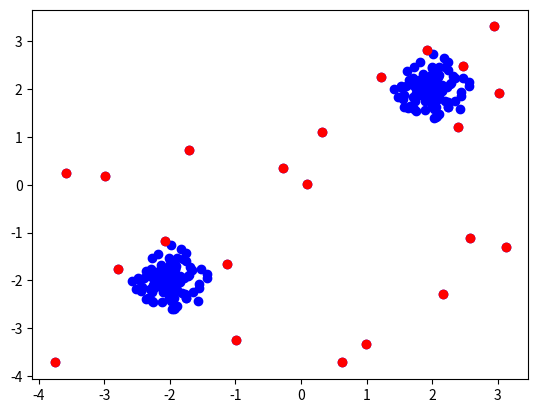

The matplotlib source for this figure:
#!/usr/bin/python
#coding:utf-8

"""
    实现IsolationForest高维数据的异常值检测算法
"""
import numpy as np
import math
from collections import Counter#简单的计数器


class Node:
    def __init__(self, val=None, right=None, left=None):
        self.val = val  # 存储样本索引,仅叶节点
        self.right = right
        self.left = left

class RandomTree:
    def __init__(self):
        self.tree = None
        self.n_feas = None

    def get_split(self, data, inds):
        # 随机构建切分点
        f = np.random.choice(self.n_feas)  # 随机选择一个特征,列的个数
        up = max(data[inds, f])            # 最大的特征值
        down = min(data[inds, f])          # 最小的特征值
        v = (up - down) * np.random.sample() + down  # 在该特征的最大与最小值间随机选择一个数
        return f, v

    def split(self, data, inds):
        # 切分数据集
        f, v = self.get_split(data, inds)   #返回 特征类型(第几列)，特征最大值与最小值之间的一个平均值
        left_ind = []
        right_ind = []
        #按照指定特征维度，然后将当前节点数据空间划分为2个子空间：把指定维度里小于 随机值 的数据放在当前节点的左孩子，把大于等于 随机 的数据放在当前节点的右孩子
        for i in inds:
            if data[i, f] <= v:
                left_ind.append(i)
            else:
                right_ind.append(i)
        return left_ind, right_ind

    def buildTree(self, data, inds):
        if len(inds) < 3:  # 叶节点,
            return Node(val=inds)
        left_ind, right_ind = self.split(data, inds)
        left = self.buildTree(data, left_ind)
        right = self.buildTree(data, right_ind)
        return Node(left=left, right=right)

    def fit(self, data):
        self.n_feas = data.shape[1]     #列数
        inds = np.arange(data.shape[0]) #行数  对应的索引array， array([0,1,...,data.shape[0]-1])
        self.tree = self.buildTree(data, inds)
        return

    def traverse(self):
        # 遍历树，统计每个样本的路径长
        path_len = Counter()
        i = [-1]
        def helper(currentNode):
            # nonlocal i  #针对python3 才有nonlocal的存在
            i[0] += 1
            if currentNode.val is not None:  #节点有值,最多有两个值
                for ind in currentNode.val:
                    path_len[ind] = i[0]
                return
            for child in [currentNode.left, currentNode.right]:
                helper(child)
                i[0] -= 1
            return

        helper(self.tree)
        return path_len


class IsolationForest:
    def __init__(self, n_tree, epsilon):
        self.n_tree = n_tree    #建立的数的个数
        self.epsilon = epsilon  # 异常点比例
        self.scores = Counter()

    def fit_predict(self, data):
        for _ in range(self.n_tree):  #指定n 棵树
            RT = RandomTree()
            RT.fit(data)
            path_len = RT.traverse()
            self.scores = self.scores + path_len
        n_sample = data.shape[0]
        phi = 2 * math.log(n_sample - 1) - 2 * (n_sample - 1) / n_sample
        for key, val in self.scores.items():
            self.scores[key] = 2 ** -(val / self.n_tree / phi)  # 归一化
        q = np.quantile(list(self.scores.values()), 1 - self.epsilon)
        outliers = [key for key, val in self.scores.items() if val > q]
        return outliers


if __name__ == '__main__':
    np.random.seed(42)#seed( ) 用于指定随机数生成时所用算法开始的整数值，如果使用相同的seed( )值，则每次生成的随即数都相同，如果不设置这个值，则系统根据时间来自己选择这个值，此时每次生成的随机数因时间差异而不同。
    X_inliers = 0.3 * np.random.randn(100, 2)
    X_inliers = np.r_[X_inliers + 2, X_inliers - 2]
    X_outliers = np.random.uniform(low=-4, high=4, size=(20, 2))
    data = np.r_[X_inliers, X_outliers]

    IF = IsolationForest(100, 0.1)
    out_ind = IF.fit_predict(data)
    outliers = data[out_ind]

    import matplotlib.pyplot as plt

    plt.scatter(data[:, 0], data[:, 1], color='b')
    plt.scatter(outliers[:, 0], outliers[:, 1], color='r')
    plt.show()
